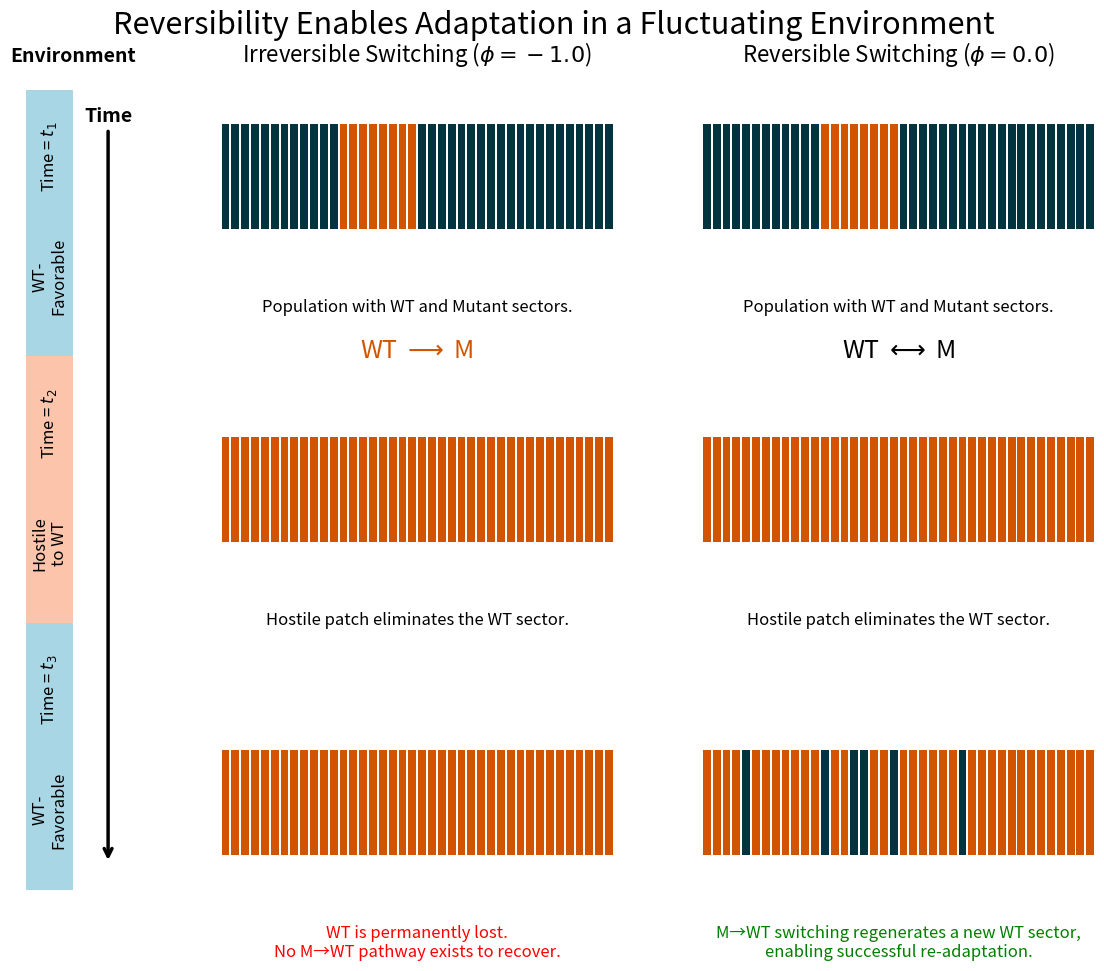

The matplotlib source for this figure:
"""
Generates the definitive introductory narrative schematic for the "Reflux" project.

This is the final, visually enhanced version with key design improvements:
- The environment sidebar is now a single, continuous bar.
- A prominent downward arrow explicitly labels the flow of Time.
- A robust GridSpec layout ensures all elements are perfectly aligned.
"""

import matplotlib.pyplot as plt
import matplotlib.gridspec as gridspec
import numpy as np
import os

# --- Configuration for Aesthetics ---
FIG_SIZE = (12, 10)
OUTPUT_DIR = "presentation_figures"
OUTPUT_FILENAME = "narrative_schematic_final_v4.png"

# Official project colors
COLOR_WT = "#02343F"
COLOR_M = "#d35400"
COLOR_ENV_FAVORABLE = "#a9d6e5"
COLOR_ENV_HOSTILE = "#fbc4ab"


def draw_population_front(ax, pop_states):
    """Draws a series of thin, vertical bars representing the front's composition."""
    ax.clear()
    ax.set_xlim(0, 1)
    ax.set_ylim(0, 1)
    ax.axis("off")

    num_cells = len(pop_states)
    if num_cells == 0:
        return

    # 4:1 ratio for bar to gap width
    total_units = num_cells * 5 - 1
    unit_width = 1.0 / total_units
    bar_width, gap_width = 4 * unit_width, 1 * unit_width
    total_drawing_width = num_cells * bar_width + (num_cells - 1) * gap_width
    start_x = (1.0 - total_drawing_width) / 2.0

    pop_colors = {"WT": COLOR_WT, "M": COLOR_M}
    for i, state in enumerate(pop_states):
        ax.add_patch(
            plt.Rectangle(
                (start_x + i * (bar_width + gap_width), 0.2),
                bar_width,
                0.6,
                facecolor=pop_colors[state],
                edgecolor="none",
            )
        )


def draw_continuous_sidebar(ax, env_patches):
    """Draws a single continuous bar for the environment with a time arrow."""
    ax.clear()
    ax.set_xlim(0, 1)
    ax.set_ylim(0, 3)  # Use a 0-3 vertical coordinate system for the 3 patches
    ax.axis("off")

    num_patches = len(env_patches)
    for i, (state, time_label, patch_label) in enumerate(env_patches):
        y_bottom = (
            num_patches - 1
        ) - i  # Patches are drawn from top (y=2) to bottom (y=0)
        color = COLOR_ENV_FAVORABLE if state == "WT_fav" else COLOR_ENV_HOSTILE

        # Draw the colored rectangle for this segment
        ax.add_patch(
            plt.Rectangle(
                (0.1, y_bottom),
                0.4,
                1,  # x, y, width, height
                facecolor=color,
                edgecolor="none",
                clip_on=False,
            )
        )

        # Add text inside the segment
        ax.text(
            0.3,
            y_bottom + 0.75,
            time_label,
            ha="center",
            va="center",
            rotation=90,
            fontsize=12,
        )
        ax.text(
            0.3,
            y_bottom + 0.3,
            patch_label,
            ha="center",
            va="center",
            rotation=90,
            fontsize=12,
        )

    # Add the single downward "Time" arrow
    ax.annotate(
        "Time",
        xy=(0.8, 0.1),
        xytext=(0.8, 2.9),
        arrowprops=dict(arrowstyle="->", facecolor="black", lw=2.5),
        ha="center",
        va="center",
        fontsize=14,
        weight="bold",
    )


def main():
    print(
        f"Generating visually enhanced schematic to '{OUTPUT_DIR}/{OUTPUT_FILENAME}'..."
    )

    fig = plt.figure(figsize=FIG_SIZE)
    fig.suptitle(
        "Reversibility Enables Adaptation in a Fluctuating Environment",
        fontsize=22,
        y=0.98,
        family="sans-serif",
    )

    # --- Use GridSpec for a robust, professional layout ---
    gs = fig.add_gridspec(3, 3, width_ratios=[1.5, 5, 5], hspace=0.8, wspace=0.3)

    # Create the single, tall axis for the environment sidebar
    ax_env = fig.add_subplot(gs[:, 0])

    # Create the 6 axes for the population fronts
    axes_pop = [[fig.add_subplot(gs[i, j + 1]) for j in range(2)] for i in range(3)]

    # --- Define Population States for the Front ---
    np.random.seed(42)  # for reproducible random regeneration
    pop_t1 = ["WT"] * 12 + ["M"] * 8 + ["WT"] * 20
    pop_t2_state = ["M"] * 40
    pop_irreversible_t3 = ["M"] * 40
    pop_reversible_t3 = ["M"] * 40
    num_regenerated = 6
    regenerated_indices = np.random.choice(
        range(len(pop_reversible_t3)), num_regenerated, replace=False
    )
    for idx in regenerated_indices:
        pop_reversible_t3[idx] = "WT"

    pop_states_all = [
        [pop_t1, pop_t1],
        [pop_t2_state, pop_t2_state],
        [pop_irreversible_t3, pop_reversible_t3],
    ]

    # --- Draw all population fronts ---
    for i in range(3):
        for j in range(2):
            draw_population_front(axes_pop[i][j], pop_states_all[i][j])

    # --- Draw Environment Sidebar ---
    env_patches = [
        ("WT_fav", "Time = $t_1$", "WT-\nFavorable"),
        ("M_fav", "Time = $t_2$", "Hostile\nto WT"),
        ("WT_fav", "Time = $t_3$", "WT-\nFavorable"),
    ]
    draw_continuous_sidebar(ax_env, env_patches)

    # --- Add All Annotations, Anchored to Axes ---
    ax_env.set_title("Environment", fontsize=14, weight="bold", pad=20)
    axes_pop[0][0].set_title(
        "Irreversible Switching ($\phi = -1.0$)", fontsize=16, pad=20
    )
    axes_pop[0][1].set_title("Reversible Switching ($\phi = 0.0$)", fontsize=16, pad=20)

    # Mechanism text
    axes_pop[1][0].text(
        0.5,
        1.3,
        "WT $\\longrightarrow$ M",
        ha="center",
        va="center",
        fontsize=18,
        color=COLOR_M,
        transform=axes_pop[1][0].transAxes,
    )
    axes_pop[1][1].text(
        0.5,
        1.3,
        "WT $\\longleftrightarrow$ M",
        ha="center",
        va="center",
        fontsize=18,
        color="black",
        transform=axes_pop[1][1].transAxes,
    )

    # Descriptive text
    axes_pop[0][0].text(
        0.5,
        -0.2,
        "Population with WT and Mutant sectors.",
        ha="center",
        va="top",
        fontsize=12,
        transform=axes_pop[0][0].transAxes,
    )
    axes_pop[0][1].text(
        0.5,
        -0.2,
        "Population with WT and Mutant sectors.",
        ha="center",
        va="top",
        fontsize=12,
        transform=axes_pop[0][1].transAxes,
    )
    axes_pop[1][0].text(
        0.5,
        -0.2,
        "Hostile patch eliminates the WT sector.",
        ha="center",
        va="top",
        fontsize=12,
        transform=axes_pop[1][0].transAxes,
    )
    axes_pop[1][1].text(
        0.5,
        -0.2,
        "Hostile patch eliminates the WT sector.",
        ha="center",
        va="top",
        fontsize=12,
        transform=axes_pop[1][1].transAxes,
    )
    axes_pop[2][0].text(
        0.5,
        -0.2,
        "WT is permanently lost.\nNo M→WT pathway exists to recover.",
        ha="center",
        va="top",
        fontsize=12,
        color="red",
        transform=axes_pop[2][0].transAxes,
    )
    axes_pop[2][1].text(
        0.5,
        -0.2,
        "M→WT switching regenerates a new WT sector,\nenabling successful re-adaptation.",
        ha="center",
        va="top",
        fontsize=12,
        color="green",
        transform=axes_pop[2][1].transAxes,
    )

    # Adjust main figure layout
    fig.subplots_adjust(left=0.05, right=0.95, bottom=0.1, top=0.9)

    # --- Save ---
    os.makedirs(OUTPUT_DIR, exist_ok=True)
    output_path = os.path.join(OUTPUT_DIR, OUTPUT_FILENAME)
    plt.savefig(output_path, dpi=300, bbox_inches="tight")
    print(f"✅ Visually enhanced schematic saved to: {output_path}")
    plt.show()


if __name__ == "__main__":
    main()
